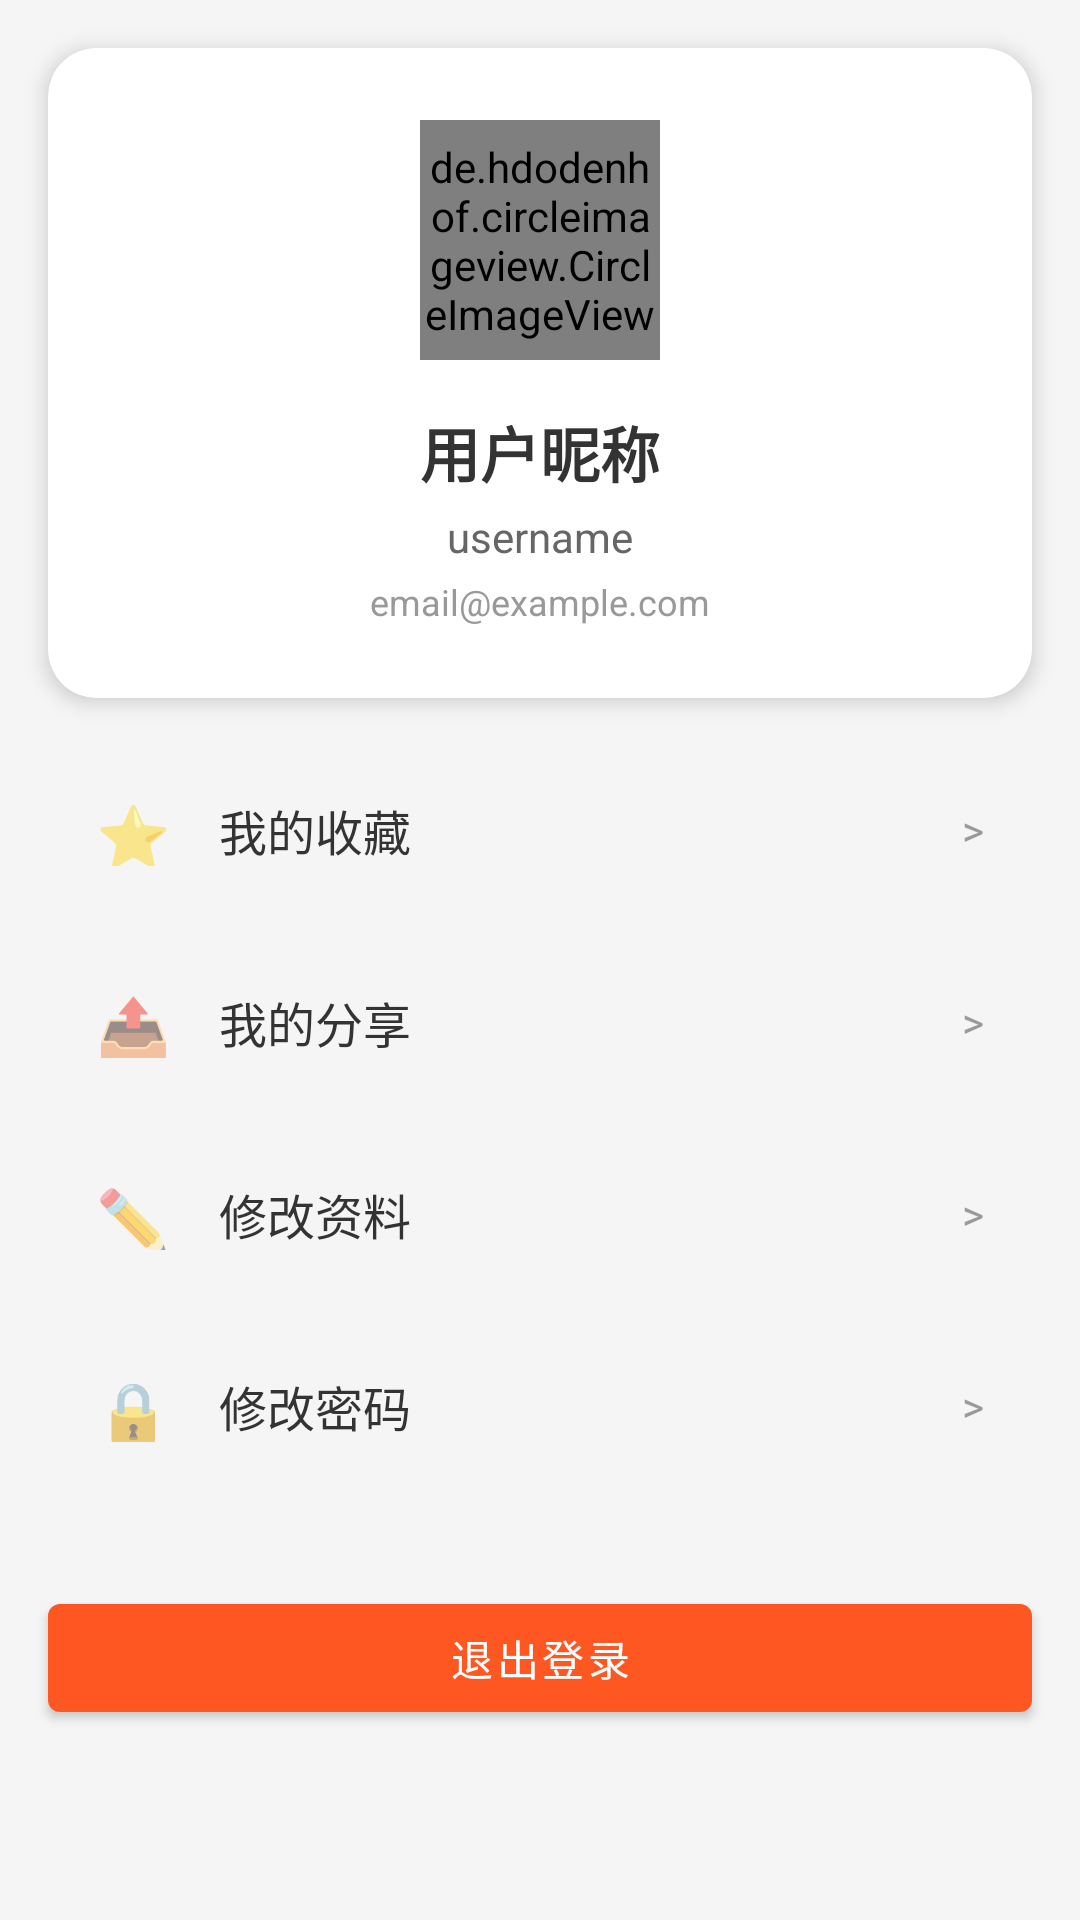

Layout XML and referenced resources for this Android screen:
<!-- AndroidManifest.xml: application theme Theme.InsectsPopularScience -->
<!-- res/layout/fragment_profile.xml -->
<?xml version="1.0" encoding="utf-8"?>
<ScrollView xmlns:android="http://schemas.android.com/apk/res/android"
    xmlns:app="http://schemas.android.com/apk/res-auto"
    android:layout_width="match_parent"
    android:layout_height="match_parent"
    android:background="#F5F5F5"
    android:fillViewport="true">

    <LinearLayout
        android:layout_width="match_parent"
        android:layout_height="wrap_content"
        android:orientation="vertical">

        
        <com.google.android.material.card.MaterialCardView
            android:layout_width="match_parent"
            android:layout_height="wrap_content"
            android:layout_margin="16dp"
            app:cardCornerRadius="16dp"
            app:cardElevation="4dp">

            <LinearLayout
                android:layout_width="match_parent"
                android:layout_height="wrap_content"
                android:orientation="vertical"
                android:padding="24dp"
                android:gravity="center">

                <de.hdodenhof.circleimageview.CircleImageView
                    android:id="@+id/iv_avatar"
                    android:layout_width="80dp"
                    android:layout_height="80dp"
                    android:src="@drawable/ic_launcher_background" />

                <TextView
                    android:id="@+id/tv_nickname"
                    android:layout_width="wrap_content"
                    android:layout_height="wrap_content"
                    android:layout_marginTop="16dp"
                    android:text="用户昵称"
                    android:textColor="#333333"
                    android:textSize="20sp"
                    android:textStyle="bold" />

                <TextView
                    android:id="@+id/tv_username"
                    android:layout_width="wrap_content"
                    android:layout_height="wrap_content"
                    android:layout_marginTop="4dp"
                    android:text="username"
                    android:textColor="#666666"
                    android:textSize="14sp" />

                <TextView
                    android:id="@+id/tv_email"
                    android:layout_width="wrap_content"
                    android:layout_height="wrap_content"
                    android:layout_marginTop="4dp"
                    android:text="email@example.com"
                    android:textColor="#999999"
                    android:textSize="12sp" />
            </LinearLayout>
        </com.google.android.material.card.MaterialCardView>

        
        <LinearLayout
            android:layout_width="match_parent"
            android:layout_height="wrap_content"
            android:orientation="vertical"
            android:layout_marginHorizontal="16dp"
            android:layout_marginBottom="16dp">

            <LinearLayout
                android:id="@+id/ll_my_favorites"
                android:layout_width="match_parent"
                android:layout_height="56dp"
                android:orientation="horizontal"
                android:gravity="center_vertical"
                android:padding="16dp"
                android:background="?attr/selectableItemBackground"
                android:layout_marginBottom="8dp">

                <TextView
                    android:layout_width="wrap_content"
                    android:layout_height="wrap_content"
                    android:text="⭐"
                    android:textSize="20sp" />

                <TextView
                    android:layout_width="0dp"
                    android:layout_height="wrap_content"
                    android:layout_weight="1"
                    android:layout_marginStart="16dp"
                    android:text="我的收藏"
                    android:textColor="#333333"
                    android:textSize="16sp" />

                <TextView
                    android:layout_width="wrap_content"
                    android:layout_height="wrap_content"
                    android:text=">"
                    android:textColor="#999999" />
            </LinearLayout>

            <LinearLayout
                android:id="@+id/ll_my_shares"
                android:layout_width="match_parent"
                android:layout_height="56dp"
                android:orientation="horizontal"
                android:gravity="center_vertical"
                android:padding="16dp"
                android:background="?attr/selectableItemBackground"
                android:layout_marginBottom="8dp">

                <TextView
                    android:layout_width="wrap_content"
                    android:layout_height="wrap_content"
                    android:text="📤"
                    android:textSize="20sp" />

                <TextView
                    android:layout_width="0dp"
                    android:layout_height="wrap_content"
                    android:layout_weight="1"
                    android:layout_marginStart="16dp"
                    android:text="我的分享"
                    android:textColor="#333333"
                    android:textSize="16sp" />

                <TextView
                    android:layout_width="wrap_content"
                    android:layout_height="wrap_content"
                    android:text=">"
                    android:textColor="#999999" />
            </LinearLayout>

            <LinearLayout
                android:id="@+id/ll_update_profile"
                android:layout_width="match_parent"
                android:layout_height="56dp"
                android:orientation="horizontal"
                android:gravity="center_vertical"
                android:padding="16dp"
                android:background="?attr/selectableItemBackground"
                android:layout_marginBottom="8dp">

                <TextView
                    android:layout_width="wrap_content"
                    android:layout_height="wrap_content"
                    android:text="✏️"
                    android:textSize="20sp" />

                <TextView
                    android:layout_width="0dp"
                    android:layout_height="wrap_content"
                    android:layout_weight="1"
                    android:layout_marginStart="16dp"
                    android:text="修改资料"
                    android:textColor="#333333"
                    android:textSize="16sp" />

                <TextView
                    android:layout_width="wrap_content"
                    android:layout_height="wrap_content"
                    android:text=">"
                    android:textColor="#999999" />
            </LinearLayout>

            <LinearLayout
                android:id="@+id/ll_change_password"
                android:layout_width="match_parent"
                android:layout_height="56dp"
                android:orientation="horizontal"
                android:gravity="center_vertical"
                android:padding="16dp"
                android:background="?attr/selectableItemBackground"
                android:layout_marginBottom="16dp">

                <TextView
                    android:layout_width="wrap_content"
                    android:layout_height="wrap_content"
                    android:text="🔒"
                    android:textSize="20sp" />

                <TextView
                    android:layout_width="0dp"
                    android:layout_height="wrap_content"
                    android:layout_weight="1"
                    android:layout_marginStart="16dp"
                    android:text="修改密码"
                    android:textColor="#333333"
                    android:textSize="16sp" />

                <TextView
                    android:layout_width="wrap_content"
                    android:layout_height="wrap_content"
                    android:text=">"
                    android:textColor="#999999" />
            </LinearLayout>
        </LinearLayout>

        
        <com.google.android.material.button.MaterialButton
            android:id="@+id/btn_logout"
            android:layout_width="match_parent"
            android:layout_height="wrap_content"
            android:layout_marginHorizontal="16dp"
            android:layout_marginBottom="32dp"
            android:text="退出登录"
            android:textColor="#FFFFFF"
            app:backgroundTint="#FF5722" />
    </LinearLayout>
</ScrollView>
<!-- resources referenced by this layout -->
<resources>
  <style name="Theme.InsectsPopularScience" parent="Base.Theme.InsectsPopularScience" />
  <style name="Base.Theme.InsectsPopularScience" parent="Theme.MaterialComponents.DayNight.NoActionBar">
          
          <item name="colorPrimary">#4CAF50</item>
          <item name="colorPrimaryVariant">#388E3C</item>
          <item name="colorOnPrimary">#FFFFFF</item>
      </style>
</resources>
